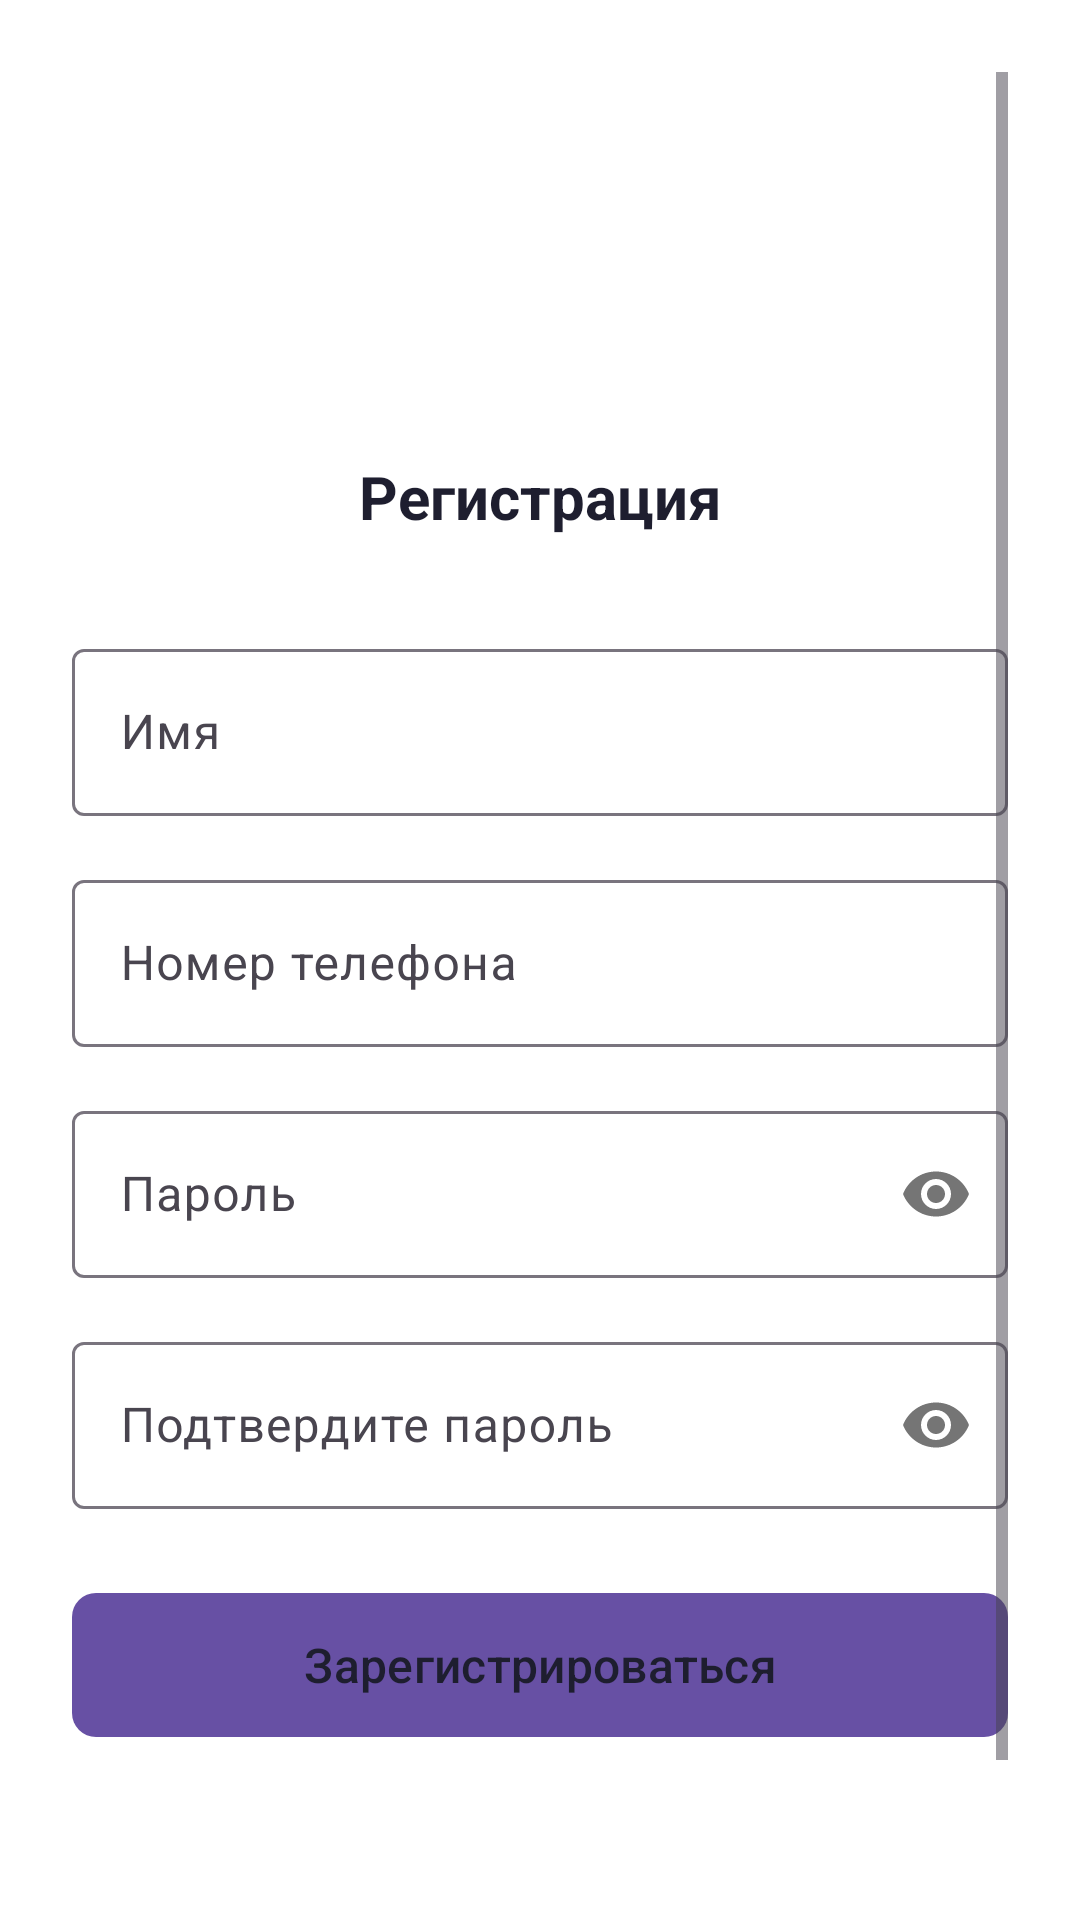

Produce the Android XML layout that renders to this screen, including the resource entries it uses.
<!-- AndroidManifest.xml: application theme Theme.ItemShare -->
<!-- res/layout/fragment_register.xml -->
<?xml version="1.0" encoding="utf-8"?>
<LinearLayout xmlns:android="http://schemas.android.com/apk/res/android"
    xmlns:app="http://schemas.android.com/apk/res-auto"
    android:layout_width="match_parent"
    android:layout_height="match_parent"
    android:background="@color/white"
    android:orientation="vertical"
    android:padding="24dp">

    <ScrollView
        android:layout_width="match_parent"
        android:layout_height="match_parent">

        <LinearLayout
            android:layout_width="match_parent"
            android:layout_height="wrap_content"
            android:orientation="vertical">

            <ImageView
                android:layout_width="80dp"
                android:layout_height="80dp"
                android:layout_gravity="center_horizontal"
                android:layout_marginTop="24dp"
                android:layout_marginBottom="24dp"
                android:src="@drawable/ic_logo" />

            <TextView
                android:layout_width="match_parent"
                android:layout_height="wrap_content"
                android:layout_marginBottom="32dp"
                android:gravity="center"
                android:text="Регистрация"
                android:textSize="20sp"
                android:textStyle="bold"
                android:textColor="@color/black"/>

            <com.google.android.material.textfield.TextInputLayout
                android:layout_width="match_parent"
                android:layout_height="wrap_content"
                android:layout_marginBottom="16dp"
                style="@style/Widget.Material3.TextInputLayout.OutlinedBox">

                <com.google.android.material.textfield.TextInputEditText
                    android:id="@+id/editName"
                    android:layout_width="match_parent"
                    android:layout_height="wrap_content"
                    android:hint="Имя"
                    android:inputType="textPersonName"
                    android:maxLines="1"
                    android:textColor="@color/black"/>

            </com.google.android.material.textfield.TextInputLayout>

            <com.google.android.material.textfield.TextInputLayout
                android:layout_width="match_parent"
                android:layout_height="wrap_content"
                android:layout_marginBottom="16dp"
                style="@style/Widget.Material3.TextInputLayout.OutlinedBox">

                <com.google.android.material.textfield.TextInputEditText
                    android:id="@+id/editPhone"
                    android:layout_width="match_parent"
                    android:layout_height="wrap_content"
                    android:hint="Номер телефона"
                    android:inputType="phone"
                    android:maxLines="1"
                    android:textColor="@color/black"/>

            </com.google.android.material.textfield.TextInputLayout>

            <com.google.android.material.textfield.TextInputLayout
                android:layout_width="match_parent"
                android:layout_height="wrap_content"
                android:layout_marginBottom="16dp"
                app:passwordToggleEnabled="true"
                style="@style/Widget.Material3.TextInputLayout.OutlinedBox">

                <com.google.android.material.textfield.TextInputEditText
                    android:id="@+id/editPassword"
                    android:layout_width="match_parent"
                    android:layout_height="wrap_content"
                    android:hint="Пароль"
                    android:inputType="textPassword"
                    android:maxLines="1"
                    android:textColor="@color/black"/>

            </com.google.android.material.textfield.TextInputLayout>

            <com.google.android.material.textfield.TextInputLayout
                android:layout_width="match_parent"
                android:layout_height="wrap_content"
                android:layout_marginBottom="24dp"
                app:passwordToggleEnabled="true"
                style="@style/Widget.Material3.TextInputLayout.OutlinedBox">

                <com.google.android.material.textfield.TextInputEditText
                    android:id="@+id/editConfirmPassword"
                    android:layout_width="match_parent"
                    android:layout_height="wrap_content"
                    android:hint="Подтвердите пароль"
                    android:inputType="textPassword"
                    android:maxLines="1"
                    android:textColor="@color/black"/>

            </com.google.android.material.textfield.TextInputLayout>

            <FrameLayout
                android:layout_width="match_parent"
                android:layout_height="wrap_content"
                android:layout_marginBottom="16dp">

                <com.google.android.material.button.MaterialButton
                    android:id="@+id/buttonRegister"
                    android:layout_width="match_parent"
                    android:layout_height="56dp"
                    android:text="Зарегистрироваться"
                    android:textSize="16sp"
                    app:cornerRadius="8dp"
                    android:textColor="@color/black"/>

                <ProgressBar
                    android:id="@+id/progressBar"
                    android:layout_width="wrap_content"
                    android:layout_height="wrap_content"
                    android:layout_gravity="center"
                    android:visibility="gone" />

            </FrameLayout>

            <com.google.android.material.button.MaterialButton
                android:id="@+id/buttonBackToLogin"
                android:layout_width="match_parent"
                android:layout_height="wrap_content"
                android:text="Вернуться ко входу"
                style="@style/Widget.Material3.Button.TextButton"
                app:cornerRadius="8dp"
                android:textColor="@color/black"/>

        </LinearLayout>

    </ScrollView>

</LinearLayout>
<!-- resources referenced by this layout -->
<resources>
  <color name="black">#1E1E2F</color>
  <color name="white">#FFFFFF</color>
  <style name="Theme.ItemShare" parent="Base.Theme.ItemShare" />
  <style name="Base.Theme.ItemShare" parent="Theme.Material3.DayNight.NoActionBar">
          
          
      </style>
</resources>
